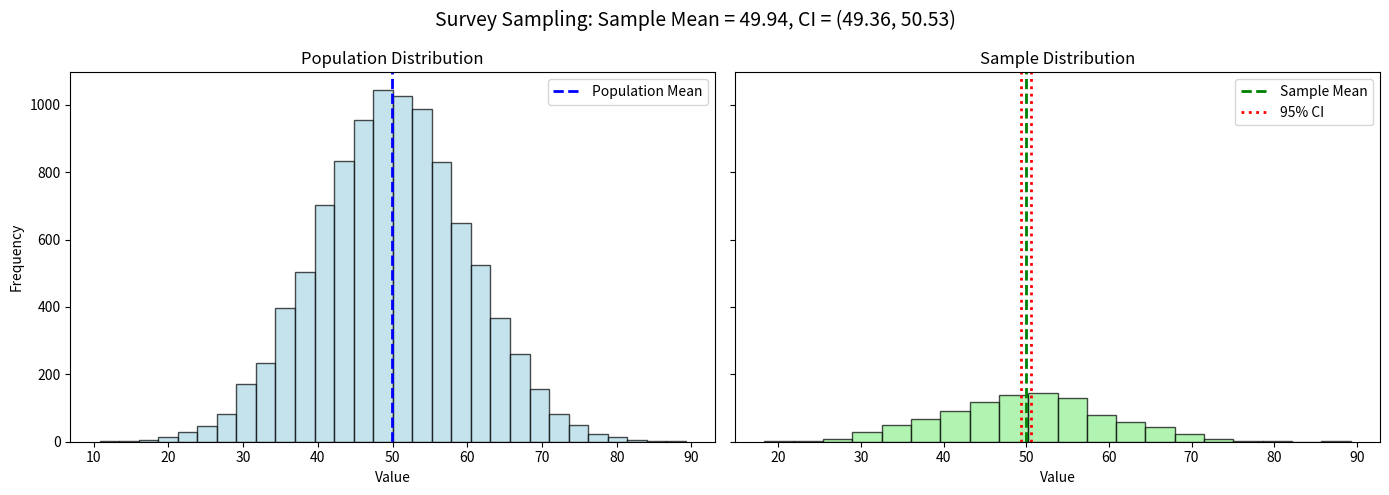

Generate this figure with matplotlib:
import numpy as np
import matplotlib.pyplot as plt
from scipy.stats import norm

# Seed and parameters
np.random.seed(42)
N = 10000
n = 1000
z = norm.ppf(0.975)

population = np.random.normal(loc=50, scale=10, size=N)

sample = np.random.choice(population, size=n, replace=False)

pop_mean = np.mean(population)
pop_std = np.std(population)
sample_mean = np.mean(sample)
sample_var = np.var(sample, ddof=1)
fpc = (N - n) / N
se = np.sqrt(sample_var / n * fpc)
ci = (sample_mean - z * se, sample_mean + z * se)

fig, ax = plt.subplots(1, 2, figsize=(14, 5), sharey=True)

ax[0].hist(population, bins=30, alpha=0.7, color='lightblue', edgecolor='k')
ax[0].axvline(pop_mean, color='blue', linestyle='dashed', linewidth=2)
ax[0].set_title('Population Distribution')
ax[0].set_xlabel('Value')
ax[0].set_ylabel('Frequency')
ax[0].legend(['Population Mean'])

ax[1].hist(sample, bins=20, alpha=0.7, color='lightgreen', edgecolor='k')
ax[1].axvline(sample_mean, color='green', linestyle='dashed', linewidth=2)
ax[1].axvline(ci[0], color='red', linestyle='dotted', linewidth=2)
ax[1].axvline(ci[1], color='red', linestyle='dotted', linewidth=2)
ax[1].set_title('Sample Distribution')
ax[1].set_xlabel('Value')
ax[1].legend(['Sample Mean', '95% CI'])

plt.suptitle(f"Survey Sampling: Sample Mean = {sample_mean:.2f}, CI = ({ci[0]:.2f}, {ci[1]:.2f})", fontsize=14)
plt.tight_layout()
plt.show()

